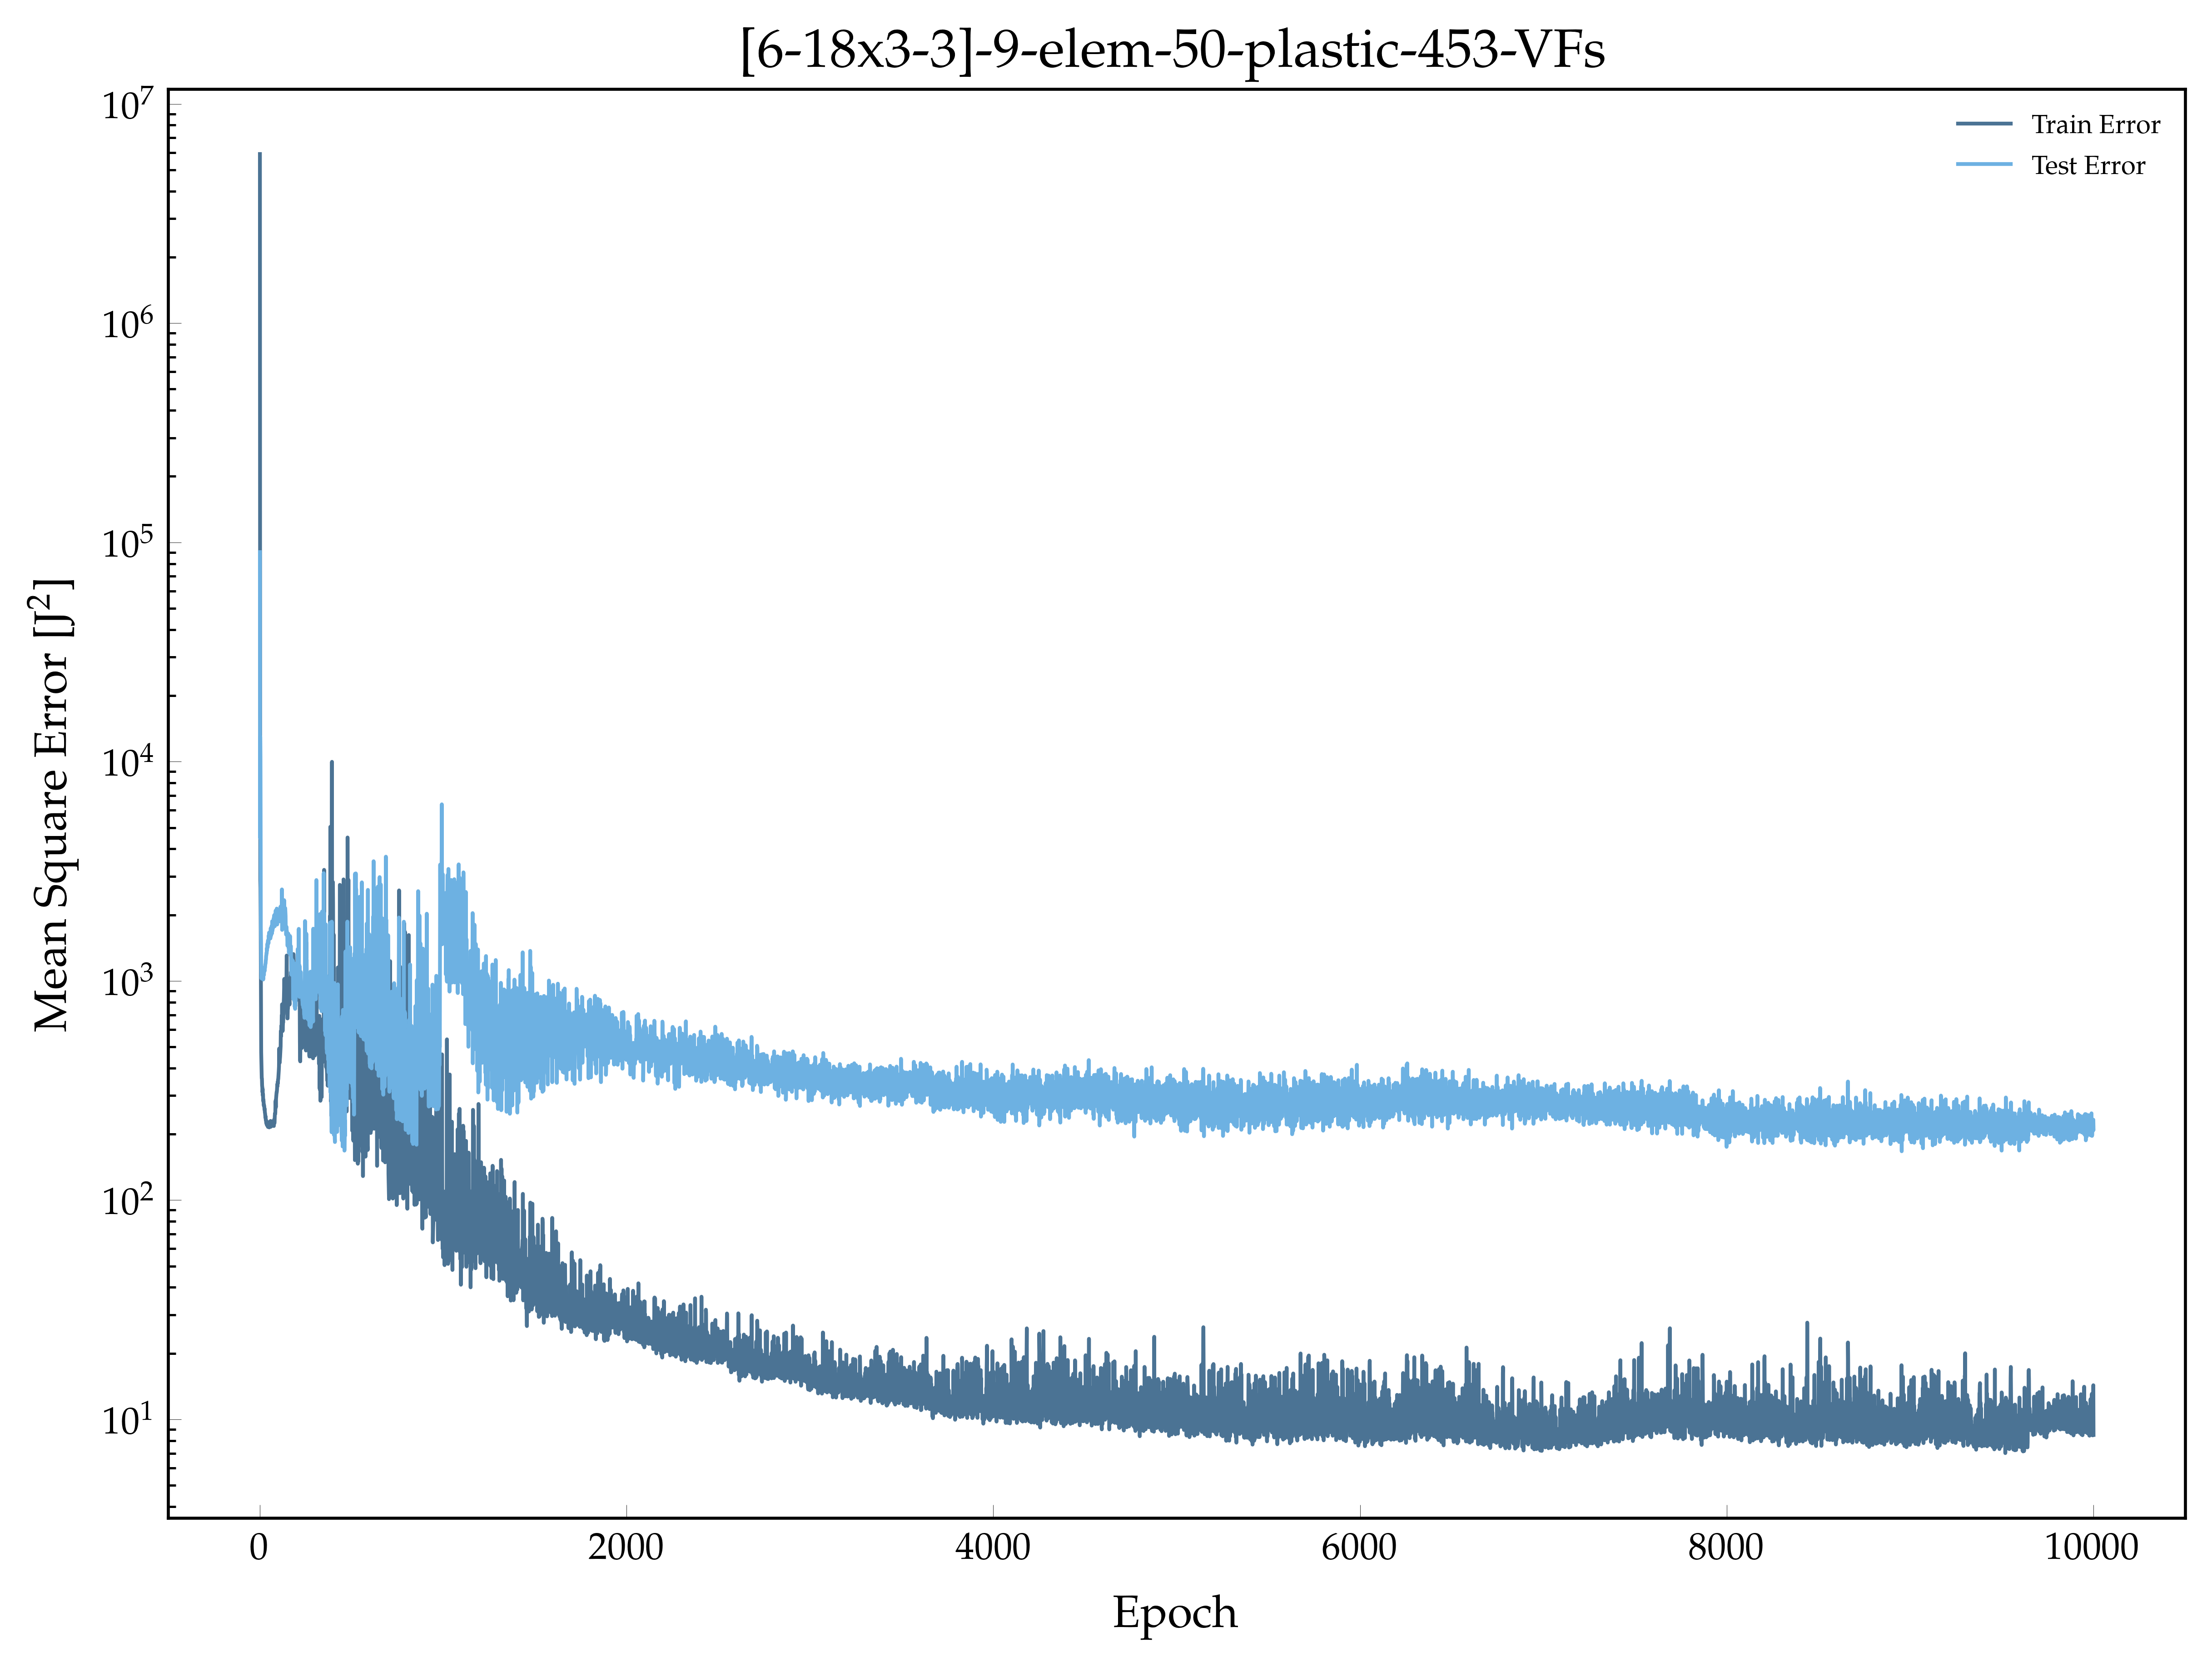

Source data for this figure (header and first rows):
, epoch, loss, val_loss
0, 1.0, 5906861, 90285
1, 2.0, 39366, 4481
2, 3.0, 2880, 13006
3, 4.0, 2642, 10503
4, 5.0, 1984, 4844
5, 6.0, 1181, 1745
6, 7.0, 644.6, 1501
7, 8.0, 473, 1102
8, 9.0, 428.1, 1025
9, 10.0, 385.1, 1053
10, 11.0, 359.6, 1121
11, 12.0, 358.1, 1123
12, 13.0, 332.9, 1110
13, 14.0, 327.6, 1088
14, 15.0, 310.2, 1077
15, 16.0, 321.1, 1077
16, 17.0, 299.4, 1019
17, 18.0, 303.9, 1067
18, 19.0, 282.7, 1014
19, 20.0, 286.8, 1094
20, 21.0, 282.5, 1082
21, 22.0, 269.8, 1078
22, 23.0, 271.8, 1063
23, 24.0, 270.2, 1122
24, 25.0, 265.5, 1119
25, 26.0, 259.1, 1151
26, 27.0, 260.7, 1110
27, 28.0, 251.5, 1147
28, 29.0, 249, 1149
29, 30.0, 244.3, 1180
30, 31.0, 238, 1195
31, 32.0, 240.8, 1203
32, 33.0, 232.4, 1242
33, 34.0, 232.4, 1248
34, 35.0, 226.4, 1297
35, 36.0, 223.7, 1309
36, 37.0, 223.3, 1343
37, 38.0, 221.4, 1338
38, 39.0, 220, 1410
39, 40.0, 221.3, 1378
40, 41.0, 222.2, 1446
41, 42.0, 218.1, 1478
42, 43.0, 219.1, 1421
43, 44.0, 227.1, 1463
44, 45.0, 215.5, 1526
45, 46.0, 219.2, 1478
46, 47.0, 216.1, 1541
47, 48.0, 220, 1485
48, 49.0, 220.6, 1610
49, 50.0, 217.7, 1581
50, 51.0, 219.6, 1659
51, 52.0, 214.5, 1597
52, 53.0, 224.5, 1621
53, 54.0, 219.6, 1608
54, 55.0, 219.8, 1614
55, 56.0, 224.9, 1604
56, 57.0, 223.2, 1626
57, 58.0, 227.6, 1560
58, 59.0, 229.5, 1655
59, 60.0, 215.9, 1738
... 9,940 more rows
